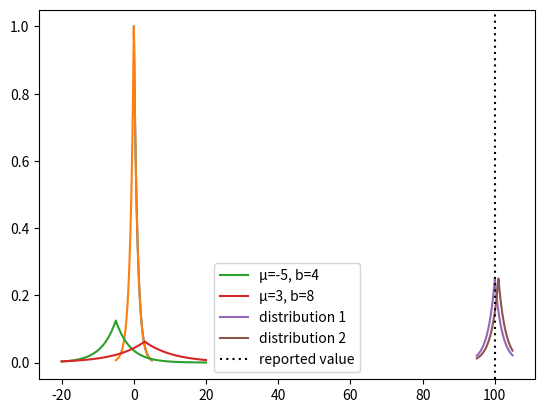

Generate this figure with matplotlib:
#!/usr/bin/env python
# coding: utf-8

# In[1]:


get_ipython().run_line_magic('matplotlib', 'inline')


# In[2]:


import numpy as np
import matplotlib.pyplot as plt


# ## Privacy and Noise

# PyDP provides a set of ε-differentially private algorithms, which can be used to produce aggregate statistics over numeric data sets containing private or sensitive information.
# 
# One of the most fundamental strategies for preserving privacy is adding noise. In other words, before reporting a result from your database, you'll add a random number to it. An attacker won't be able to know exactly how much of the final result is the real answer and how much is random. The idea is kind of like scribbling over a document with a marker to hide the sensitive information underneath.
# 
# But how exactly do you choose that random number? More technically, from what distribution will it be drawn?
# 
# The most common choice is the [Laplace distribution](https://en.wikipedia.org/wiki/Laplace_distribution) because it works well with the privacy parameter ε. This notebook is dedicated to exploring the Laplace distribution: what it is and why it's used for differential privacy.

# ## Exponential Distribution

# The Laplace distribution can be thought of as two exponential distributions back-to-back so let's start by looking at the exponential distribution. It can be defined as

# $ f(x) = e^{-x} $

# When x is zero, f(x) is one, and the bigger x gets the closer to zero the output will be. Typically this is only defined for x >= 0. It looks like this:

# In[3]:


x = np.arange(0,5,.01)
plt.plot(x, np.exp(-x));


# ## Laplace

# To go from the exponential distribution to the Laplace distribution you take the absolute value of x and expand the range to include negative numbers.

# In[4]:


def simple_laplace(x):
    return np.exp(-np.abs(x))


# In[5]:


x = np.arange(-5,5,.01)
plt.plot(x, simple_laplace(x));


# In the context of privacy, the spike in the middle of the distribution means you're relatively likely to choose a number close to zero, and therefore report a result close to the actual result from the database. However, there's a  chance you could choose a bigger number, so an attacker can't be completely certain the result they're seeing is close to the real result.
# 
# What if you wanted to adjust the distribution to make it more or less likely to report something close to the real result? You can do that by introducing a scaling parameter.
# 
# The Laplace is typically defined with two additional parameters, μ and b:

# $f(x\mid \mu ,b)={\frac  {1}{2b}}\exp \left(-{\frac  {|x-\mu |}{b}}\right)\,\!$

# μ is the mean, in other words the center, or the pointy bit. In the context of differential privacy, this would be the real result from the database, i.e., what you would report if you added zero noise.
# 
# b is the scaling parameter. Increasing it "flattens out" the graph so that the tails account for relatively more of the total. Increasing it gives you more privacy, because by flattening out the graph you make it more likely to choose a high value for the noise, which means an attacker can be less certain that the reported result is close to the true result.
# 
# You can try different values for μ and b and see how they affect the graph below.

# In[6]:


def laplace(x, μ, b):
    return 1 / (2 * b) * np.exp(-np.abs(x - μ) / b)

def plot_laplace(x, μ, b):
    plt.plot(x, laplace(x, μ, b), label=f"μ={μ}, b={b}")


# In[7]:


x = np.arange(-20, 20, 0.01)
plot_laplace(x, -5, 4)
plot_laplace(x, 3, 8)
plt.legend();


# ## Why Laplace?

# In [ε-differential privacy](https://en.wikipedia.org/wiki/Differential_privacy#%CE%B5-differential_privacy), ε is the parameter that determines how much privacy loss is acceptable. Specifically, the *probability* that a single user was in the database that produced the result must be no more than e<sup>ε</sup> *times* the probability that they weren't.
# 
# That definition is pretty confusing! We won't be going deep into the workings of differential privacy in this notebook, but if you're interested, check out [this blog post](https://desfontain.es/privacy/differential-privacy-in-more-detail.html) to learn more.
# 
# The Laplace distribution plays nicely with ε because setting the b parameter in the Laplace distribution as 1/ε ensures that ε-differential privacy will be maintained. Why? Well basically, the math works out. Let's see an example with some actual numbers.
# 
# Suppose you've chosen an ε of 0.5 and you do some operation on your database where you report a result of 100. How sure could an attacker be that this is the real value?
# 

# In[8]:


reported_value = 100
ε = 0.5


# Put yourself in the attacker's shoes. You know that 100 was reported but you don't know if it's the real value. Each potential real value gives rise to a distribution of possible reported values. For each underlying value, you can figure out how likely it would be to lead to the reported result. You would then need to ask yourself, "How likely is it that the number I'm seeing came from each of these distributions?" To satisfy ε differential privacy, it must be no more than e<sup>ε</sup> times as likely that the answer came from one distribution compared to another.

# In[9]:


x = np.arange(95, 105, 0.1)
dist1 = laplace(x, reported_value, 1/ε)
dist2 = laplace(x, reported_value + 1, 1/ε)
plt.plot(x, dist1, label="distribution 1")
plt.plot(x, dist2, label="distribution 2")
plt.axvline(x=reported_value, c='black', dashes=(1,2), label="reported value")
plt.legend();


# In this graph the dotted line represents the reported value, and where the solid line intersects the dotted line is the chance that the value would be reported for that distribution.
# 
# In this case it's more likely that the result came from distribution 1, but there is still a chance it came from distribution 2. Let's look at the probabilities that the answer came from each distribution.

# In[10]:


p1 = laplace(reported_value, reported_value, 1/ε)
p2 = laplace(reported_value, reported_value + 1, 1/ε)
p1, p2


# According to the definition of ε-differential privacy, these should not differ by a factor of more than e<sup>ε</sup>. The idea is that the more different they are, the more certain an attacker could be about which one is real. If the probabilities are very different, the attacker could be pretty sure about the real data; if they're relatively close, the attacker couldn't be very confident. By setting a limit on how much they can differ, determined by ε, you're putting a cap on how certain an attacker could be about the real data, and thus how much your users' privacy could be compromised.

# In[11]:


p1, p2 * np.exp(ε)


# Using the Laplace distribution allows you to meet the requirement exactly.

# ## Conclusion

# To recap:
# 
# * You make data private by adding noise.
# 
# * The Laplace distribution is constructed by stitching together two exponential distributions.
# 
# * The Laplace distribution makes it easy for you to satisfy the requirement of ε differential privacy by setting the b parameter to 1/ε.

# In[ ]:




